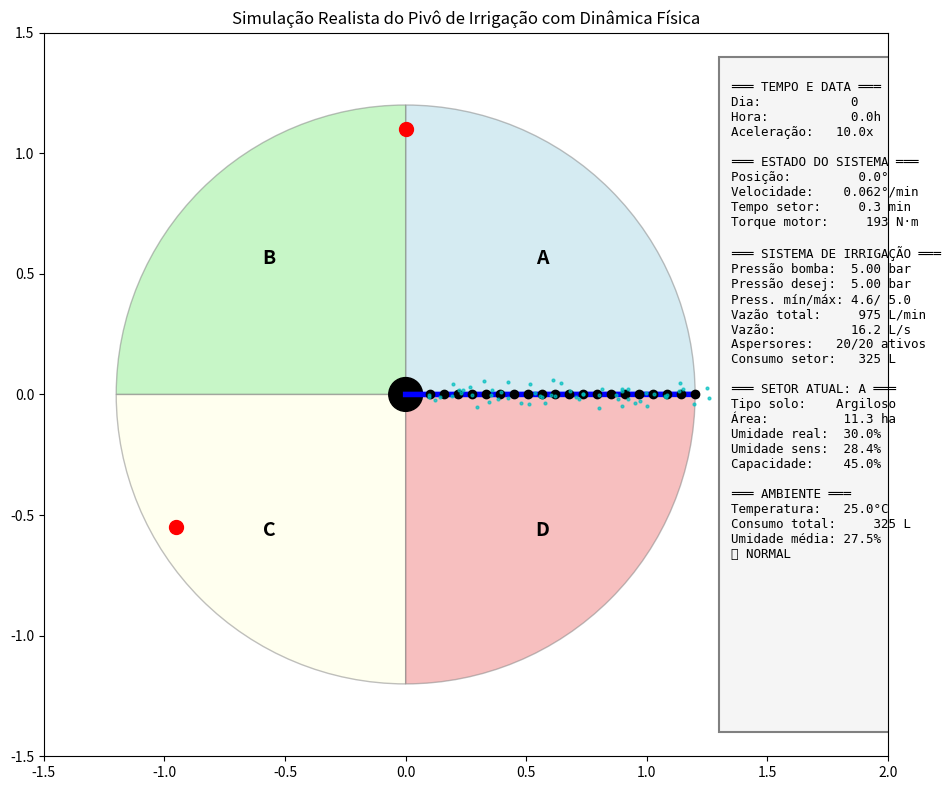

Reproduce this figure in Python.
import numpy as np
import matplotlib.pyplot as plt
from matplotlib.patches import Wedge, Circle
from matplotlib.animation import FuncAnimation

fig, ax = plt.subplots(figsize=(12,8))
ax.set_xlim(-1.5, 2.0)
ax.set_ylim(-1.5, 1.5)
ax.set_aspect('equal')
ax.set_title("Simulação Realista do Pivô de Irrigação com Dinâmica Física")

setor_colors = ['lightblue', 'lightgreen', 'lightyellow', 'lightcoral']
setor_labels = ['A', 'B', 'C', 'D']
setor_wedges = []

setores = [
    {"nome": "A", "umidade": 0.30, "capacidade": 0.45, "perda": 2.0/3600, "tipo": "Argiloso", "area_ha": 11.31},
    {"nome": "B", "umidade": 0.25, "capacidade": 0.40, "perda": 3.0/3600, "tipo": "Franco-argiloso", "area_ha": 11.31},
    {"nome": "C", "umidade": 0.35, "capacidade": 0.35, "perda": 4.0/3600, "tipo": "Franco", "area_ha": 11.31},
    {"nome": "D", "umidade": 0.20, "capacidade": 0.25, "perda": 6.0/3600, "tipo": "Arenoso", "area_ha": 11.31}
]

for i in range(4):
    wedge = Wedge((0,0), 1.2, i*90, (i+1)*90, facecolor=setor_colors[i], alpha=0.5, edgecolor='gray')
    ax.add_patch(wedge)
    setor_wedges.append(wedge)
    ang_label = np.deg2rad(i*90 + 45)
    ax.text(0.8*np.cos(ang_label), 0.8*np.sin(ang_label), setor_labels[i], fontsize=14, weight='bold', ha='center', va='center')

obstaculos = [90, 210]
for obs in obstaculos:
    ang = np.deg2rad(obs)
    ax.plot([1.1*np.cos(ang)], [1.1*np.sin(ang)], 'ro', markersize=10)

pivo_arm, = ax.plot([], [], 'b-', linewidth=4)
aspersores, = ax.plot([], [], 'ko', markersize=6)
pivo_centro = Circle((0,0), 0.07, color='black')
ax.add_patch(pivo_centro)
water, = ax.plot([], [], 'co', markersize=2, alpha=0.7)

info_box = plt.Rectangle((1.3, -1.4), 1.8, 2.8, fc='whitesmoke', ec='gray', lw=1.5)
ax.add_patch(info_box)
info_text = ax.text(1.35, 1.3, '', fontsize=9, va='top', ha='left', family='monospace')

J = 1500.0
torque_motor_max = 2000.0
resistencia_base = 80.0
dt = 1.0

# ACELERADOR DE TEMPO - EDITÁVEL AQUI
fator_aceleracao_tempo = 10.0  # Altere este valor: 1.0=normal, 2.0=2x mais rápido, 5.0=5x mais rápido

comprimento_braco = 120.0
num_aspersores = 20
vazao_por_aspersor_max = 150.0
pressao_bomba_max = 8.0
perda_pressao_por_metro = 0.003

ang_atual = 0.0
vel_angular = 0.0
aceleracao = 0.0
consumo_agua_total = 0.0
temperatura_ambiente = 25.0
modo_emergencia = False
pressao_atual = 5.0
tempo_no_setor = 0.0
tempo_simulacao_total = 0.0

def ler_sensor_umidade(umidade_real):
    ruido = np.random.normal(0, 0.01)
    return max(0.0, min(1.0, umidade_real + ruido))

def ler_sensor_pressao(pressao_real):
    ruido = np.random.normal(0, 0.1)
    return max(0.0, pressao_real + ruido)

def controle_crisp(umidade_sensor, capacidade):
    if umidade_sensor < capacidade * 0.3:
        return 1.0
    elif umidade_sensor < capacidade * 0.5:
        return 0.7
    elif umidade_sensor < capacidade * 0.7:
        return 0.4
    else:
        return 0.1

def calcular_pressao_necessaria(fator_controle):
    return 3.0 + (pressao_bomba_max - 3.0) * fator_controle

def calcular_pressao_aspersores(distancia_centro):
    perda_pressao = perda_pressao_por_metro * distancia_centro
    return max(2.0, pressao_atual - perda_pressao)

def calcular_vazao_aspersor(pressao_local, fator_controle, posicao):
    if pressao_local < 2.0:
        return 0.0
    vazao_base = vazao_por_aspersor_max * np.sqrt(pressao_local / 6.0)
    fator_posicao = 0.8 + 0.2 * (posicao / comprimento_braco)
    return vazao_base * fator_controle * fator_posicao

def calcular_torque_resistivo(setor_idx, vel_angular):
    resistencia_solo = {0: 1.0, 1: 1.2, 2: 1.4, 3: 1.8}
    resistencia = resistencia_base * resistencia_solo[setor_idx]
    resistencia += 0.5 * abs(vel_angular)
    return resistencia

def animate(frame):
    global ang_atual, vel_angular, aceleracao, consumo_agua_total, modo_emergencia
    global temperatura_ambiente, pressao_atual, tempo_no_setor, tempo_simulacao_total
    global fator_aceleracao_tempo
    
    # APLICAÇÃO DO ACELERADOR DE TEMPO
    dt_real = dt * fator_aceleracao_tempo
    tempo_simulacao_total += dt_real / 60.0  # em minutos
    
    # CÁLCULO DE HORA E DIA
    horas_totais = tempo_simulacao_total / 60.0
    dias_completos = int(horas_totais // 24)
    hora_do_dia = horas_totais % 24
    
    temperatura_ambiente = 25.0 + 10.0 * np.sin(2 * np.pi * horas_totais / 24)
    
    setor_idx = int((ang_atual % 360) // 90)
    setor_atual = setores[setor_idx]
    
    fator_temp = 1.0 + 0.03 * (temperatura_ambiente - 25.0)
    taxa_perda = setor_atual["perda"] * fator_temp
    setor_atual["umidade"] -= taxa_perda * setor_atual["umidade"] * dt_real / 3600
    
    umidade_sensor = ler_sensor_umidade(setor_atual["umidade"])
    fator_controle = controle_crisp(umidade_sensor, setor_atual["capacidade"])
    
    umidade_media = np.mean([s["umidade"] for s in setores])
    modo_emergencia = umidade_media < 0.20
    
    if modo_emergencia:
        pressao_desejada = pressao_bomba_max
    else:
        pressao_desejada = calcular_pressao_necessaria(fator_controle)
    
    erro_pressao = pressao_desejada - pressao_atual
    pressao_atual += erro_pressao * 0.1
    pressao_atual = max(3.0, min(pressao_bomba_max, pressao_atual))
    pressao_sensor = ler_sensor_pressao(pressao_atual)
    
    posicoes_aspersores = np.linspace(10, comprimento_braco, num_aspersores)
    vazao_total = 0.0
    vazoes_aspersores = []
    pressoes_aspersores = []
    
    for pos in posicoes_aspersores:
        pressao_local = calcular_pressao_aspersores(pos)
        vazao_asp = calcular_vazao_aspersor(pressao_local, fator_controle, pos)
        vazoes_aspersores.append(vazao_asp)
        pressoes_aspersores.append(pressao_local)
        vazao_total += vazao_asp
    
    if vazao_total > 0:
        lamina_aplicada_mm = (vazao_total * dt_real / 60.0) / (setor_atual["area_ha"] * 1000)
        incremento_umidade = lamina_aplicada_mm * 0.001
        setor_atual["umidade"] = min(setor_atual["capacidade"], 
                                   setor_atual["umidade"] + incremento_umidade)
        consumo_agua_total += vazao_total * dt_real / 60.0
    
    resistencia_total = calcular_torque_resistivo(setor_idx, vel_angular)
    resistencia_total += 0.3 * (vazao_total / 100)
    
    obstaculo_extra = 0
    for obs in obstaculos:
        if abs((ang_atual % 360) - obs) < 10:
            obstaculo_extra = 400
    resistencia_total += obstaculo_extra
    
    vel_desejada = 0.2 if modo_emergencia else 0.6
    erro_vel = vel_desejada - vel_angular
    torque_motor = min(torque_motor_max, 200.0 * erro_vel + resistencia_total)
    
    aceleracao = (torque_motor - resistencia_total) / J
    vel_angular += aceleracao * dt_real / 60
    vel_angular = max(0.05, min(2.0, vel_angular))
    ang_atual = (ang_atual + vel_angular * dt_real / 60) % 360
    
    tempo_no_setor += dt_real / 60
    if int(ang_atual / 90) != setor_idx:
        tempo_no_setor = 0.0
    
    ang_rad = np.deg2rad(ang_atual)
    x_arm = [0, 1.2*np.cos(ang_rad)]
    y_arm = [0, 1.2*np.sin(ang_rad)]
    pivo_arm.set_data(x_arm, y_arm)
    
    aspersores_norm = posicoes_aspersores / comprimento_braco * 1.2
    x_aspersores = aspersores_norm * np.cos(ang_rad)
    y_aspersores = aspersores_norm * np.sin(ang_rad)
    aspersores.set_data(x_aspersores, y_aspersores)
    
    if vazao_total > 10:
        x_water = []
        y_water = []
        for i, pos_norm in enumerate(aspersores_norm):
            vazao_asp = vazoes_aspersores[i]
            if vazao_asp > 5.0:
                x_asp = pos_norm * np.cos(ang_rad)
                y_asp = pos_norm * np.sin(ang_rad)
                raio_aspersao = min(0.06, vazao_asp / 500)
                n_drops = max(3, int(vazao_asp / 15))
                for j in range(n_drops):
                    angle_drop = np.random.uniform(0, 2*np.pi)
                    radius_drop = np.random.uniform(0, raio_aspersao)
                    x_drop = x_asp + radius_drop * np.cos(angle_drop)
                    y_drop = y_asp + radius_drop * np.sin(angle_drop)
                    x_water.append(x_drop)
                    y_water.append(y_drop)
        water.set_data(x_water, y_water)
    else:
        water.set_data([], [])
    
    for i, setor in enumerate(setores):
        if setor["umidade"] < setor["capacidade"] * 0.3:
            cor = 'red'
            alpha = 0.8
        elif setor["umidade"] < setor["capacidade"] * 0.5:
            cor = 'orange' 
            alpha = 0.6
        else:
            cor = setor_colors[i]
            alpha = 0.5
        setor_wedges[i].set_facecolor(cor)
        setor_wedges[i].set_alpha(alpha)
    
    aspersores_ativos = sum(1 for v in vazoes_aspersores if v > 5.0)
    pressao_min = min(pressoes_aspersores)
    pressao_max = max(pressoes_aspersores)
    vazao_l_s = vazao_total / 60.0
    consumo_setor = vazao_total * tempo_no_setor
    
    info_text.set_text(
        f"═══ TEMPO E DATA ═══\n"
        f"Dia:          {dias_completos:3d}\n"
        f"Hora:         {hora_do_dia:5.1f}h\n"
        f"Aceleração:   {fator_aceleracao_tempo:3.1f}x\n"
        f"\n═══ ESTADO DO SISTEMA ═══\n"
        f"Posição:      {ang_atual:6.1f}°\n"
        f"Velocidade:   {vel_angular:6.3f}°/min\n"
        f"Tempo setor:  {tempo_no_setor:6.1f} min\n"
        f"Torque motor: {torque_motor:7.0f} N⋅m\n"
        f"\n═══ SISTEMA DE IRRIGAÇÃO ═══\n"
        f"Pressão bomba:{pressao_atual:6.2f} bar\n"
        f"Pressão desej:{pressao_desejada:6.2f} bar\n"
        f"Press. mín/máx:{pressao_min:4.1f}/{pressao_max:4.1f}\n"
        f"Vazão total:  {vazao_total:6.0f} L/min\n"
        f"Vazão:        {vazao_l_s:6.1f} L/s\n"
        f"Aspersores:   {aspersores_ativos}/{num_aspersores} ativos\n"
        f"Consumo setor:{consumo_setor:6.0f} L\n"
        f"\n═══ SETOR ATUAL: {setor_atual['nome']} ═══\n"
        f"Tipo solo:    {setor_atual['tipo']}\n"
        f"Área:         {setor_atual['area_ha']:5.1f} ha\n"
        f"Umidade real: {setor_atual['umidade']:6.1%}\n"
        f"Umidade sens: {umidade_sensor:6.1%}\n"
        f"Capacidade:   {setor_atual['capacidade']:6.1%}\n"
        f"\n═══ AMBIENTE ═══\n"
        f"Temperatura:  {temperatura_ambiente:5.1f}°C\n"
        f"Consumo total:{consumo_agua_total:8.0f} L\n"
        f"Umidade média:{umidade_media:6.1%}\n"
        f"{'🚨 EMERGÊNCIA' if modo_emergencia else '✅ NORMAL'}\n"
        f"{'⚠️  OBSTÁCULO' if obstaculo_extra > 0 else ''}"
    )
    
    return pivo_arm, aspersores, water, info_text

ani = FuncAnimation(fig, animate, frames=3600, interval=100, blit=True)
plt.tight_layout()
plt.show()